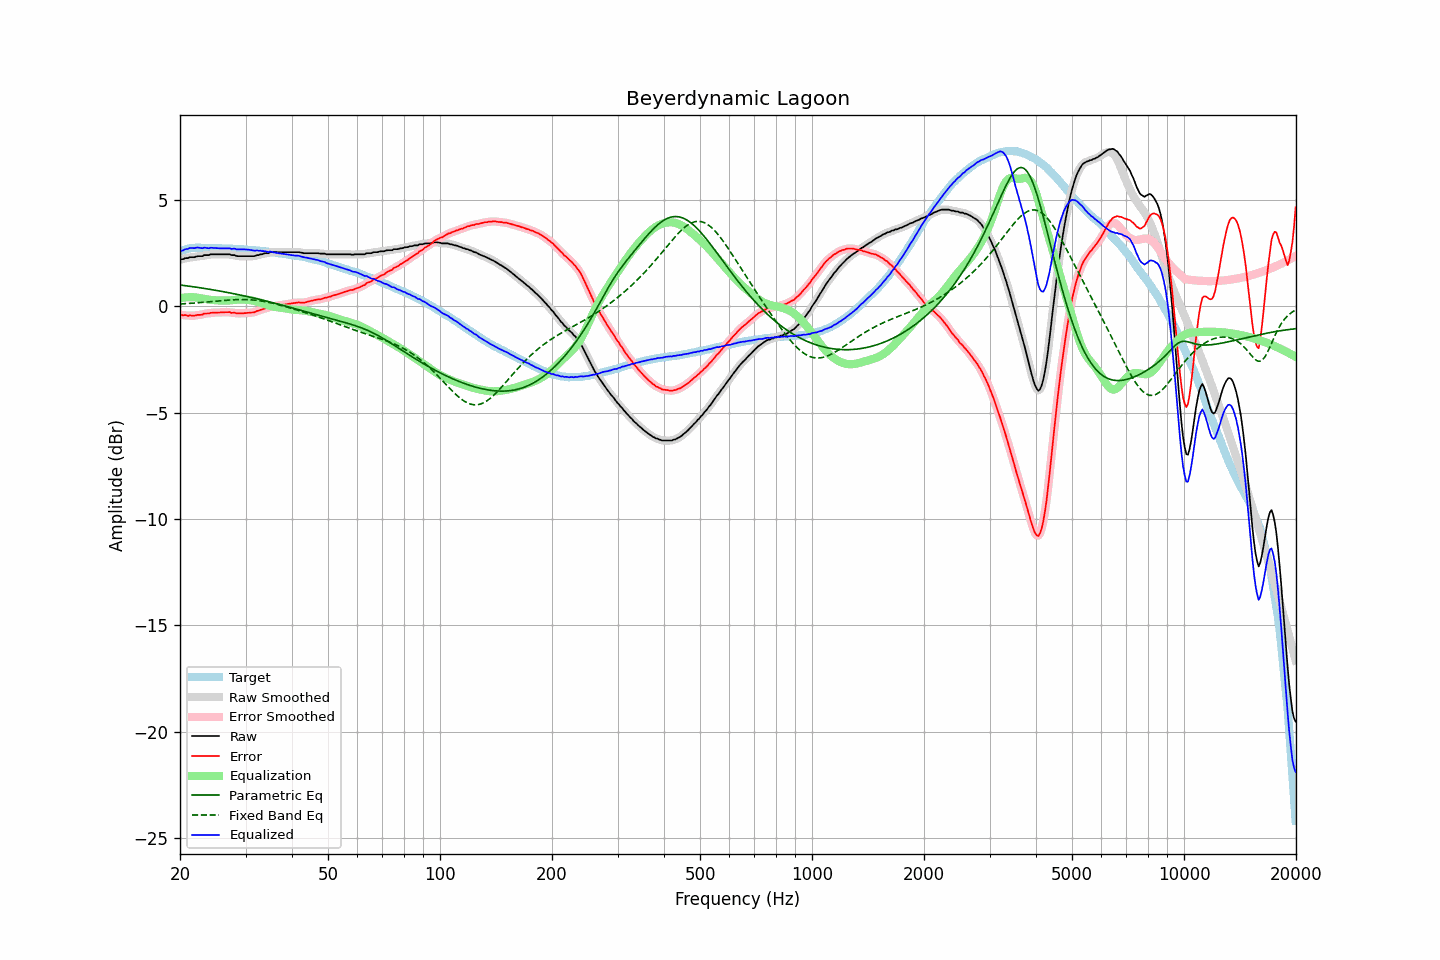

Source data for this figure (header and first rows):
frequency, raw, error, smoothed, error_smoothed, equalization, parametric_eq, fixed_band_eq, equalized_raw, equalized_smoothed, target
20.00, 2.19, -0.39, 2.20, -0.39, 0.39, 1.01, 0.11, 2.58, 2.58, 2.59
20.20, 2.22, -0.39, 2.22, -0.40, 0.40, 1.00, 0.12, 2.62, 2.62, 2.62
20.40, 2.22, -0.42, 2.23, -0.41, 0.41, 0.99, 0.12, 2.63, 2.64, 2.65
20.61, 2.26, -0.40, 2.25, -0.42, 0.42, 0.98, 0.13, 2.68, 2.67, 2.66
20.81, 2.27, -0.42, 2.27, -0.43, 0.43, 0.97, 0.13, 2.70, 2.70, 2.69
21.02, 2.27, -0.45, 2.29, -0.43, 0.43, 0.96, 0.14, 2.70, 2.72, 2.72
21.23, 2.31, -0.42, 2.30, -0.43, 0.43, 0.95, 0.14, 2.75, 2.73, 2.73
21.44, 2.31, -0.43, 2.31, -0.44, 0.43, 0.94, 0.15, 2.75, 2.74, 2.74
21.66, 2.31, -0.44, 2.32, -0.43, 0.43, 0.93, 0.15, 2.74, 2.75, 2.75
21.87, 2.31, -0.44, 2.32, -0.43, 0.43, 0.92, 0.16, 2.74, 2.75, 2.75
22.09, 2.34, -0.42, 2.34, -0.42, 0.42, 0.91, 0.17, 2.76, 2.76, 2.76
22.31, 2.36, -0.40, 2.36, -0.41, 0.41, 0.89, 0.17, 2.77, 2.76, 2.76
22.54, 2.36, -0.40, 2.36, -0.40, 0.40, 0.88, 0.18, 2.76, 2.76, 2.76
22.76, 2.36, -0.40, 2.37, -0.39, 0.38, 0.87, 0.18, 2.75, 2.75, 2.76
22.99, 2.36, -0.39, 2.38, -0.37, 0.37, 0.86, 0.19, 2.73, 2.75, 2.75
23.22, 2.41, -0.33, 2.40, -0.35, 0.36, 0.85, 0.20, 2.77, 2.75, 2.75
23.45, 2.41, -0.33, 2.41, -0.34, 0.34, 0.84, 0.20, 2.76, 2.75, 2.75
23.69, 2.41, -0.33, 2.42, -0.33, 0.33, 0.82, 0.21, 2.74, 2.75, 2.75
23.92, 2.41, -0.33, 2.43, -0.32, 0.32, 0.81, 0.22, 2.73, 2.75, 2.75
24.16, 2.45, -0.30, 2.44, -0.31, 0.31, 0.80, 0.22, 2.76, 2.75, 2.75
24.40, 2.45, -0.30, 2.45, -0.30, 0.30, 0.79, 0.23, 2.75, 2.75, 2.75
24.65, 2.45, -0.29, 2.46, -0.29, 0.30, 0.77, 0.24, 2.75, 2.75, 2.74
24.89, 2.45, -0.29, 2.45, -0.29, 0.29, 0.76, 0.24, 2.74, 2.74, 2.74
25.14, 2.45, -0.29, 2.45, -0.29, 0.29, 0.75, 0.25, 2.74, 2.74, 2.74
25.39, 2.45, -0.29, 2.45, -0.29, 0.28, 0.73, 0.26, 2.73, 2.73, 2.74
25.65, 2.45, -0.29, 2.45, -0.28, 0.28, 0.72, 0.27, 2.73, 2.73, 2.74
25.91, 2.45, -0.27, 2.45, -0.28, 0.28, 0.71, 0.27, 2.73, 2.73, 2.73
26.16, 2.45, -0.27, 2.45, -0.27, 0.27, 0.69, 0.28, 2.73, 2.73, 2.73
26.43, 2.45, -0.27, 2.45, -0.27, 0.27, 0.68, 0.29, 2.73, 2.73, 2.73
26.69, 2.45, -0.27, 2.46, -0.27, 0.27, 0.66, 0.29, 2.73, 2.73, 2.72
26.96, 2.45, -0.27, 2.45, -0.27, 0.28, 0.65, 0.30, 2.73, 2.73, 2.72
27.23, 2.45, -0.27, 2.44, -0.28, 0.28, 0.64, 0.30, 2.74, 2.72, 2.72
27.50, 2.41, -0.31, 2.43, -0.29, 0.29, 0.62, 0.31, 2.70, 2.72, 2.72
27.77, 2.41, -0.30, 2.41, -0.30, 0.30, 0.61, 0.31, 2.71, 2.71, 2.71
28.05, 2.41, -0.29, 2.40, -0.31, 0.31, 0.59, 0.32, 2.72, 2.70, 2.71
28.33, 2.37, -0.32, 2.38, -0.32, 0.31, 0.57, 0.32, 2.69, 2.70, 2.70
28.62, 2.36, -0.33, 2.37, -0.33, 0.32, 0.56, 0.32, 2.68, 2.69, 2.69
28.90, 2.36, -0.33, 2.36, -0.33, 0.32, 0.54, 0.32, 2.69, 2.68, 2.69
29.19, 2.36, -0.32, 2.36, -0.33, 0.32, 0.53, 0.32, 2.69, 2.69, 2.68
29.48, 2.36, -0.33, 2.36, -0.32, 0.32, 0.51, 0.32, 2.69, 2.69, 2.69
29.78, 2.36, -0.31, 2.36, -0.32, 0.32, 0.49, 0.32, 2.68, 2.68, 2.68
30.08, 2.36, -0.31, 2.36, -0.31, 0.32, 0.48, 0.32, 2.68, 2.68, 2.68
30.38, 2.36, -0.30, 2.36, -0.30, 0.31, 0.46, 0.32, 2.67, 2.67, 2.66
30.68, 2.36, -0.30, 2.36, -0.30, 0.30, 0.44, 0.32, 2.66, 2.66, 2.66
30.99, 2.36, -0.29, 2.36, -0.29, 0.29, 0.43, 0.31, 2.65, 2.65, 2.65
31.30, 2.36, -0.28, 2.36, -0.29, 0.28, 0.41, 0.31, 2.64, 2.64, 2.65
31.61, 2.36, -0.28, 2.37, -0.27, 0.26, 0.39, 0.30, 2.62, 2.63, 2.65
31.93, 2.38, -0.25, 2.38, -0.25, 0.24, 0.37, 0.29, 2.63, 2.63, 2.63
32.24, 2.41, -0.21, 2.40, -0.22, 0.22, 0.36, 0.28, 2.63, 2.63, 2.62
32.57, 2.41, -0.21, 2.42, -0.19, 0.20, 0.34, 0.27, 2.61, 2.62, 2.62
32.89, 2.45, -0.16, 2.44, -0.17, 0.17, 0.32, 0.26, 2.63, 2.62, 2.62
33.22, 2.45, -0.15, 2.46, -0.14, 0.15, 0.30, 0.25, 2.60, 2.61, 2.60
33.55, 2.48, -0.12, 2.48, -0.11, 0.12, 0.28, 0.24, 2.60, 2.60, 2.60
33.89, 2.50, -0.08, 2.49, -0.10, 0.09, 0.26, 0.22, 2.60, 2.58, 2.59
34.23, 2.50, -0.08, 2.51, -0.07, 0.07, 0.25, 0.21, 2.57, 2.58, 2.58
34.57, 2.50, -0.07, 2.52, -0.05, 0.05, 0.23, 0.19, 2.55, 2.57, 2.57
34.92, 2.55, -0.01, 2.54, -0.03, 0.03, 0.21, 0.18, 2.58, 2.56, 2.56
35.27, 2.55, -0.00, 2.55, 0.00, 0.01, 0.19, 0.16, 2.56, 2.56, 2.55
35.62, 2.55, 0.01, 2.56, 0.02, -0.01, 0.17, 0.14, 2.55, 2.55, 2.54
35.97, 2.55, 0.03, 2.55, 0.02, -0.02, 0.15, 0.12, 2.53, 2.53, 2.53
... 635 more rows
